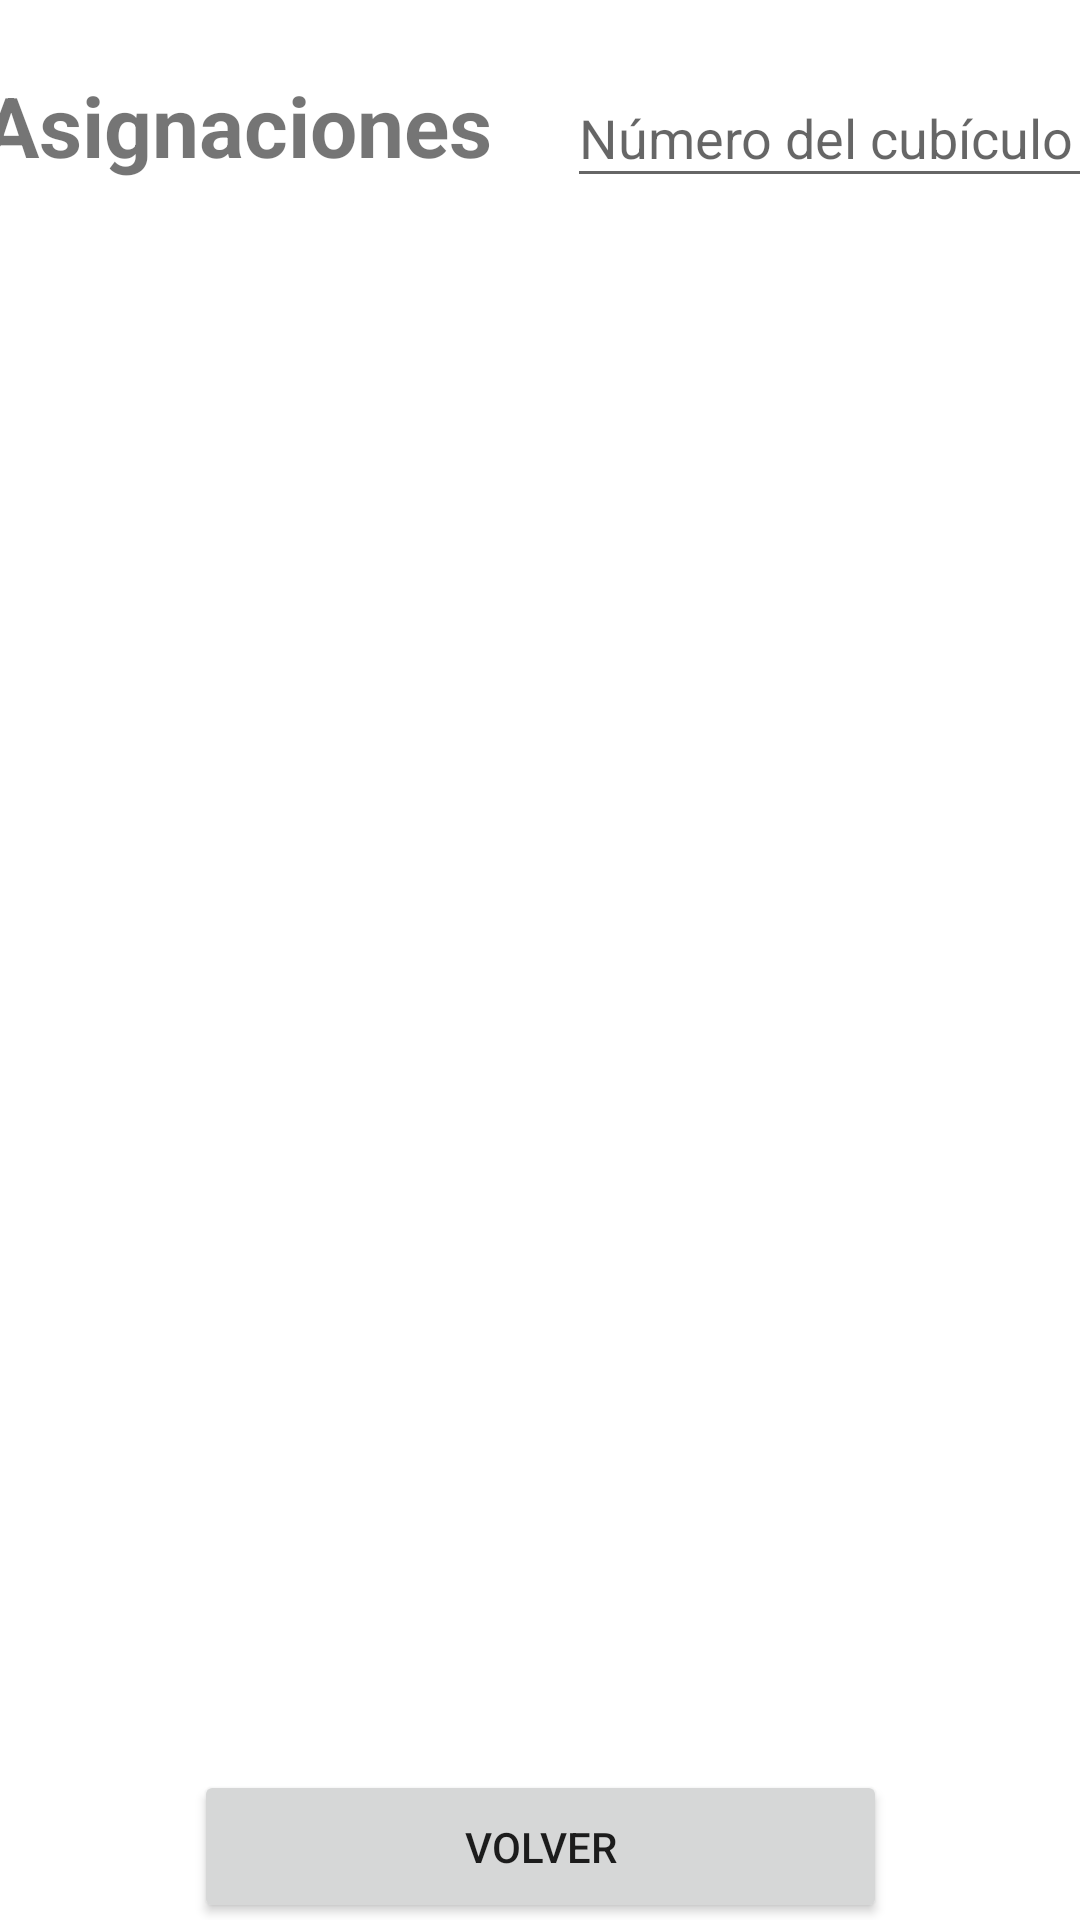

Produce the Android XML layout that renders to this screen, including the resource entries it uses.
<!-- AndroidManifest.xml: application theme Theme.BiblioBooking -->
<!-- res/layout/activity_ver_asignaciones.xml -->
<?xml version="1.0" encoding="utf-8"?>
<androidx.constraintlayout.widget.ConstraintLayout xmlns:android="http://schemas.android.com/apk/res/android"
    xmlns:app="http://schemas.android.com/apk/res-auto"
    xmlns:tools="http://schemas.android.com/tools"
    android:layout_width="match_parent"
    android:layout_height="match_parent"
    tools:context=".verAsignaciones">

    <ScrollView
        android:id="@+id/scrollView3"
        android:layout_width="375dp"
        android:layout_height="524dp"
        android:layout_marginStart="10dp"
        android:layout_marginTop="30dp"
        android:layout_marginEnd="10dp"
        app:layout_constraintEnd_toEndOf="parent"
        app:layout_constraintStart_toStartOf="parent"
        app:layout_constraintTop_toBottomOf="@+id/textView9">

        <LinearLayout
            android:id="@+id/layoutAsignaciones"
            android:layout_width="match_parent"
            android:layout_height="wrap_content"
            android:orientation="vertical" />
    </ScrollView>

    <TextView
        android:id="@+id/textView9"
        android:layout_width="182dp"
        android:layout_height="43dp"
        android:layout_marginStart="30dp"
        android:layout_marginTop="23dp"
        android:layout_marginEnd="6dp"
        android:layout_marginBottom="10dp"
        android:text="Asignaciones"
        android:textSize="28sp"
        android:textStyle="bold"
        app:layout_constraintBottom_toTopOf="@+id/scrollView3"
        app:layout_constraintEnd_toStartOf="@+id/editTextCubiculo"
        app:layout_constraintStart_toStartOf="parent"
        app:layout_constraintTop_toTopOf="parent" />

    <EditText
        android:id="@+id/editTextCubiculo"
        android:layout_width="191dp"
        android:layout_height="43dp"
        android:layout_marginStart="7dp"
        android:layout_marginTop="23dp"
        android:layout_marginEnd="16dp"
        android:ems="10"
        android:hint="Número del cubículo"
        android:inputType="number"
        app:layout_constraintEnd_toEndOf="parent"
        app:layout_constraintStart_toEndOf="@+id/textView9"
        app:layout_constraintTop_toTopOf="parent" />

    <Button
        android:id="@+id/buttonVolver"
        android:layout_width="231dp"
        android:layout_height="51dp"
        android:layout_marginStart="90dp"
        android:layout_marginEnd="90dp"
        android:layout_marginBottom="29dp"
        android:text="Volver"
        app:layout_constraintBottom_toBottomOf="parent"
        app:layout_constraintEnd_toEndOf="parent"
        app:layout_constraintStart_toStartOf="parent"
        app:layout_constraintTop_toBottomOf="@+id/scrollView3" />
</androidx.constraintlayout.widget.ConstraintLayout>
<!-- resources referenced by this layout -->
<resources>
  <style name="Theme.BiblioBooking" parent="Theme.MaterialComponents.DayNight.DarkActionBar">
          
          <item name="colorPrimary">@color/purple_500</item>
          <item name="colorPrimaryVariant">@color/purple_700</item>
          <item name="colorOnPrimary">@color/white</item>
          
          <item name="colorSecondary">@color/teal_200</item>
          <item name="colorSecondaryVariant">@color/teal_700</item>
          <item name="colorOnSecondary">@color/black</item>
          
          <item name="android:statusBarColor">?attr/colorPrimaryVariant</item>
          
      </style>
  <!-- not gathered from this repository: default colours our renderer supplied (Android Studio template values) -->
  <color name="purple_500">#FF6200EE</color>
  <color name="purple_700">#FF3700B3</color>
  <color name="teal_200">#FF03DAC5</color>
  <color name="teal_700">#FF018786</color>
  <color name="black">#FF000000</color>
  <color name="white">#FFFFFFFF</color>
</resources>
